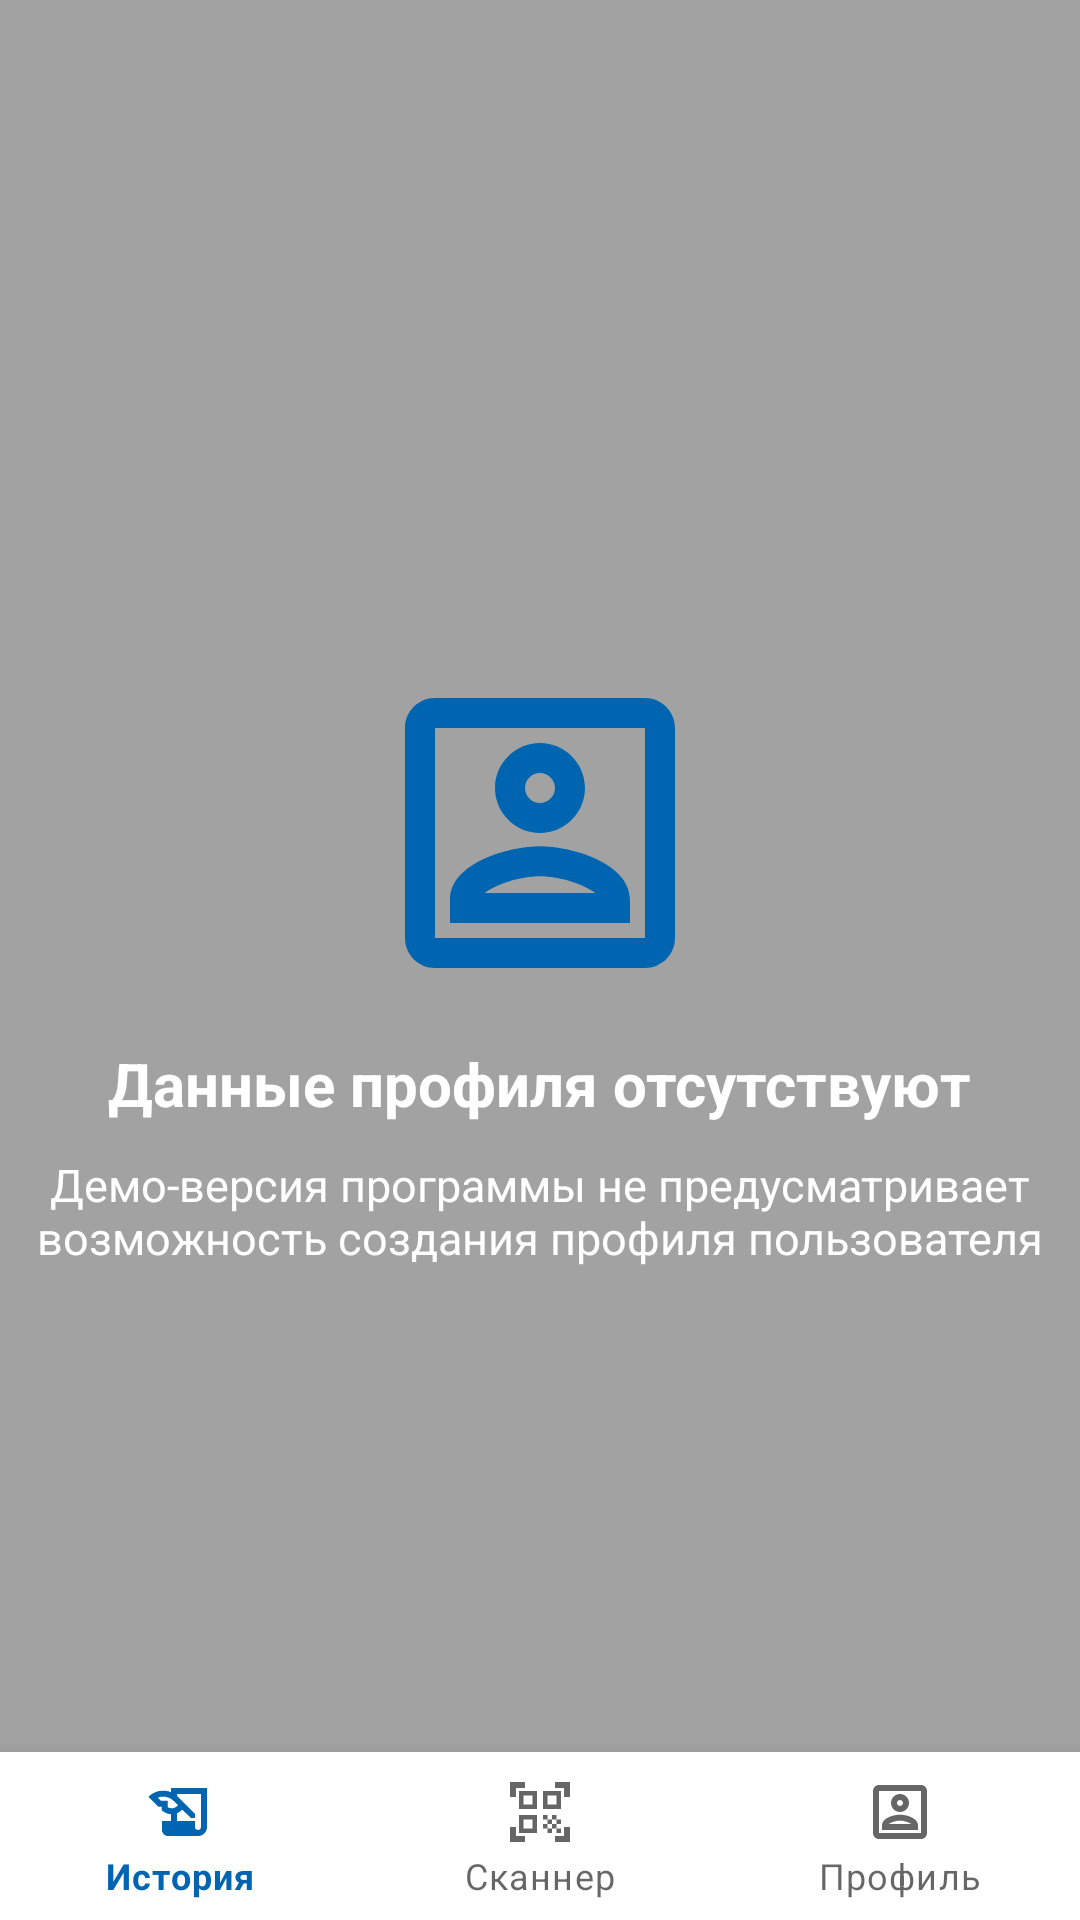

Reconstruct the res/layout file that produces this screen, plus the resources it refers to.
<!-- AndroidManifest.xml: application theme Theme.CCQRScanner -->
<!-- res/layout/activity_organization_profile.xml -->
<?xml version="1.0" encoding="utf-8"?>
<androidx.constraintlayout.widget.ConstraintLayout xmlns:android="http://schemas.android.com/apk/res/android"
    xmlns:app="http://schemas.android.com/apk/res-auto"
    xmlns:tools="http://schemas.android.com/tools"
    android:layout_width="match_parent"
    android:layout_height="match_parent"
    tools:context=".OrganizationProfileActivity"
    android:background="@color/darkGray">

    <LinearLayout
        android:layout_width="wrap_content"
        android:layout_height="wrap_content"
        android:id="@+id/emptyHistoryBannerLinLay"
        app:layout_constraintBottom_toBottomOf="parent"
        app:layout_constraintEnd_toEndOf="parent"
        app:layout_constraintStart_toStartOf="parent"
        app:layout_constraintTop_toTopOf="parent"
        android:orientation="vertical">

        <ImageView
            android:layout_width="wrap_content"
            android:layout_height="wrap_content"
            android:src="@drawable/ic_outline_account_box_background"
            android:layout_gravity="center"/>

        <TextView
            android:layout_width="wrap_content"
            android:layout_height="wrap_content"
            android:text="Данные профиля отсутствуют"
            android:textSize="20dp"
            android:textColor="@color/gos_white"
            android:textStyle="bold"
            android:layout_gravity="center"
            android:layout_marginTop="10dp"/>

        <TextView
            android:layout_width="wrap_content"
            android:layout_height="wrap_content"
            android:text="Демо-версия программы не предусматривает
            возможность создания профиля пользователя"
            android:textSize="15dp"
            android:textColor="@color/gos_white"
            android:gravity="center"
            android:layout_marginTop="10dp"/>

    </LinearLayout>

    <com.google.android.material.bottomnavigation.BottomNavigationView
        android:layout_width="match_parent"
        android:layout_height="wrap_content"
        android:id="@+id/mainNavigationMenu"
        android:background="@color/gos_white"
        app:layout_constraintBottom_toBottomOf="parent"
        app:layout_constraintEnd_toEndOf="parent"
        app:layout_constraintStart_toStartOf="parent"
        app:menu="@menu/botton_navigation_menu"/>

</androidx.constraintlayout.widget.ConstraintLayout>
<!-- resources referenced by this layout -->
<resources>
  <color name="darkGray">#A2A2A2</color>
  <color name="gos_white">#FFFFFF</color>
  <!-- drawable ic_outline_account_box_background (drawable) -->
  <vector android:height="120dp" android:tint="#0065B1"
      android:viewportHeight="24" android:viewportWidth="24"
      android:width="120dp" xmlns:android="http://schemas.android.com/apk/res/android">
      <path android:fillColor="@android:color/white" android:pathData="M19,5v14L5,19L5,5h14m0,-2L5,3c-1.11,0 -2,0.9 -2,2v14c0,1.1 0.89,2 2,2h14c1.1,0 2,-0.9 2,-2L21,5c0,-1.1 -0.9,-2 -2,-2zM12,12c-1.65,0 -3,-1.35 -3,-3s1.35,-3 3,-3 3,1.35 3,3 -1.35,3 -3,3zM12,8c-0.55,0 -1,0.45 -1,1s0.45,1 1,1 1,-0.45 1,-1 -0.45,-1 -1,-1zM18,18L6,18v-1.53c0,-2.5 3.97,-3.58 6,-3.58s6,1.08 6,3.58L18,18zM8.31,16h7.38c-0.69,-0.56 -2.38,-1.12 -3.69,-1.12s-3.01,0.56 -3.69,1.12z"/>
  </vector>
  <style name="Theme.CCQRScanner" parent="Theme.MaterialComponents.DayNight.DarkActionBar">
          
          <item name="colorPrimary">@color/gos_blue</item>
          <item name="colorPrimaryVariant">@color/gos_red</item>
          <item name="colorOnPrimary">@color/gos_white</item>
          
          <item name="colorSecondary">@color/teal_200</item>
          <item name="colorSecondaryVariant">@color/teal_700</item>
          <item name="colorOnSecondary">@color/black</item>
          
          <item name="android:statusBarColor" tools:targetApi="l">?attr/colorPrimary</item>
          
          
          <item name="actionMenuTextColor">@color/gos_blue</item>
      </style>
  <color name="gos_blue">#0065b1</color>
  <color name="gos_red">#ee3f58</color>
  <color name="teal_200">#FF03DAC5</color>
  <color name="teal_700">#FF018786</color>
  <color name="black">#FF000000</color>
</resources>
